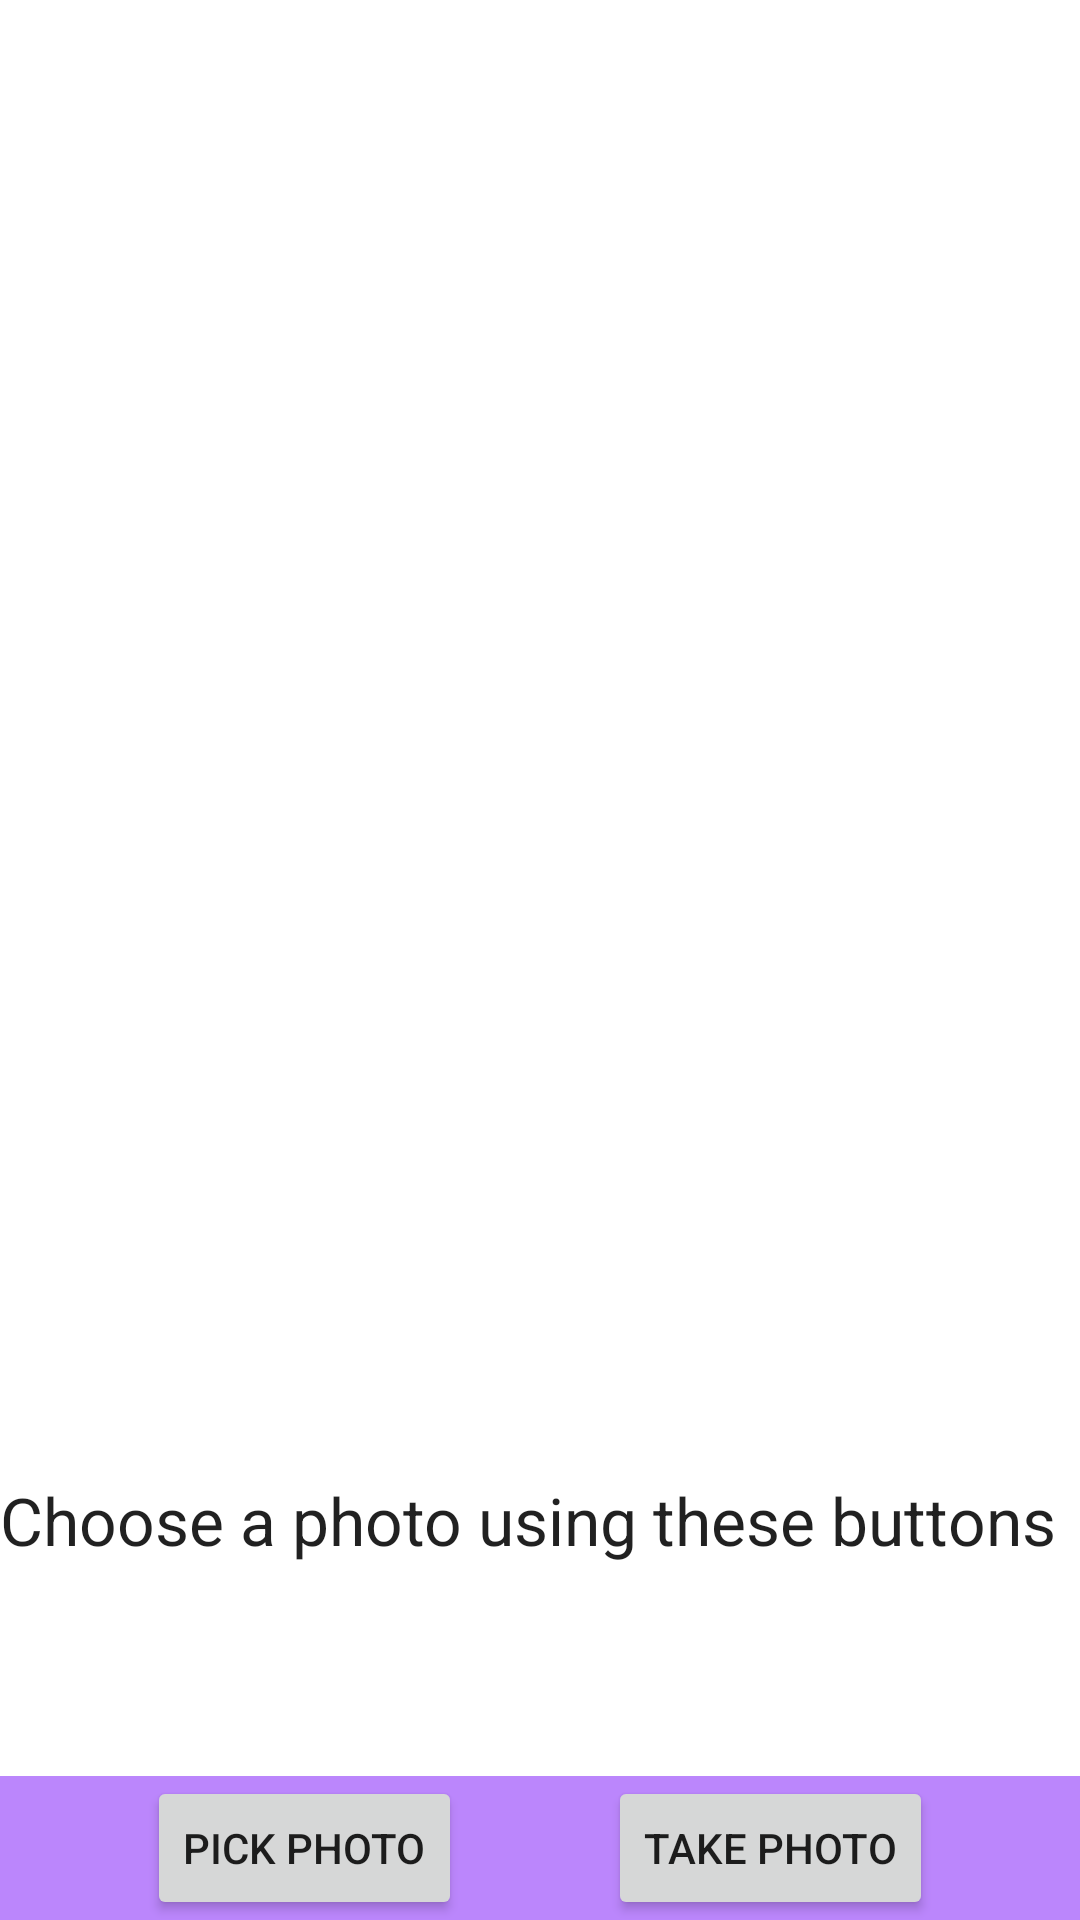

This screen was rendered from an Android layout file. Write that file and the resources it references.
<!-- AndroidManifest.xml: application theme Theme.MLSeriesDemonstrator -->
<!-- res/layout/activity_image_helper.xml -->
<?xml version="1.0" encoding="utf-8"?>
<androidx.constraintlayout.widget.ConstraintLayout xmlns:android="http://schemas.android.com/apk/res/android"
    xmlns:app="http://schemas.android.com/apk/res-auto"
    xmlns:tools="http://schemas.android.com/tools"
    android:layout_width="match_parent"
    android:layout_height="match_parent"
    tools:context=".MainActivity">

    <ImageView
        android:id="@+id/imageView"
        android:layout_width="match_parent"
        android:layout_height="0dp"
        app:layout_constraintBottom_toTopOf="@+id/textView"
        app:layout_constraintEnd_toEndOf="parent"
        app:layout_constraintStart_toStartOf="parent"
        app:layout_constraintTop_toTopOf="parent"
        tools:srcCompat="@tools:sample/avatars" />

    <TextView
        android:id="@+id/textView"
        android:layout_width="match_parent"
        android:layout_height="wrap_content"
        android:minHeight="100dp"
        android:text="Choose a photo using these buttons"
        android:textAppearance="@style/TextAppearance.AppCompat.Large"
        app:layout_constraintBottom_toTopOf="@+id/constraintLayout"
        app:layout_constraintEnd_toEndOf="parent"
        app:layout_constraintStart_toStartOf="parent" />

    <androidx.constraintlayout.widget.ConstraintLayout
        android:id="@+id/constraintLayout"
        android:layout_width="match_parent"
        android:layout_height="wrap_content"
        android:background="@color/purple_200"
        app:layout_constraintBottom_toBottomOf="parent"
        app:layout_constraintEnd_toEndOf="parent"
        app:layout_constraintStart_toStartOf="parent">

        <Button
            android:id="@+id/buttonPickPhoto"
            android:layout_width="wrap_content"
            android:layout_height="wrap_content"
            android:text="Pick Photo"
            android:onClick="onPickImage"
            app:layout_constraintBottom_toBottomOf="parent"
            app:layout_constraintEnd_toStartOf="@+id/buttonTakePhoto"
            app:layout_constraintHorizontal_bias="0.5"
            app:layout_constraintStart_toStartOf="parent"
            app:layout_constraintTop_toTopOf="parent" />

        <Button
            android:id="@+id/buttonTakePhoto"
            android:layout_width="wrap_content"
            android:layout_height="wrap_content"
            android:text="Take Photo"
            android:onClick="onTakeImage"
            app:layout_constraintBottom_toBottomOf="parent"
            app:layout_constraintEnd_toEndOf="parent"
            app:layout_constraintHorizontal_bias="0.5"
            app:layout_constraintStart_toEndOf="@+id/buttonPickPhoto"
            app:layout_constraintTop_toTopOf="parent" />
    </androidx.constraintlayout.widget.ConstraintLayout>
</androidx.constraintlayout.widget.ConstraintLayout>
<!-- resources referenced by this layout -->
<resources>
  <style name="Theme.MLSeriesDemonstrator" parent="Theme.MaterialComponents.DayNight.DarkActionBar">
          
          <item name="colorPrimary">@color/purple_500</item>
          <item name="colorPrimaryVariant">@color/purple_700</item>
          <item name="colorOnPrimary">@color/white</item>
          
          <item name="colorSecondary">@color/teal_200</item>
          <item name="colorSecondaryVariant">@color/teal_700</item>
          <item name="colorOnSecondary">@color/black</item>
          
          <item name="android:statusBarColor" tools:targetApi="l">?attr/colorPrimaryVariant</item>
          
      </style>
  <!-- not gathered from this repository: default colours our renderer supplied (Android Studio template values) -->
  <color name="purple_200">#FFBB86FC</color>
  <color name="purple_500">#FF6200EE</color>
  <color name="purple_700">#FF3700B3</color>
  <color name="teal_200">#FF03DAC5</color>
  <color name="teal_700">#FF018786</color>
  <color name="black">#FF000000</color>
  <color name="white">#FFFFFFFF</color>
</resources>
